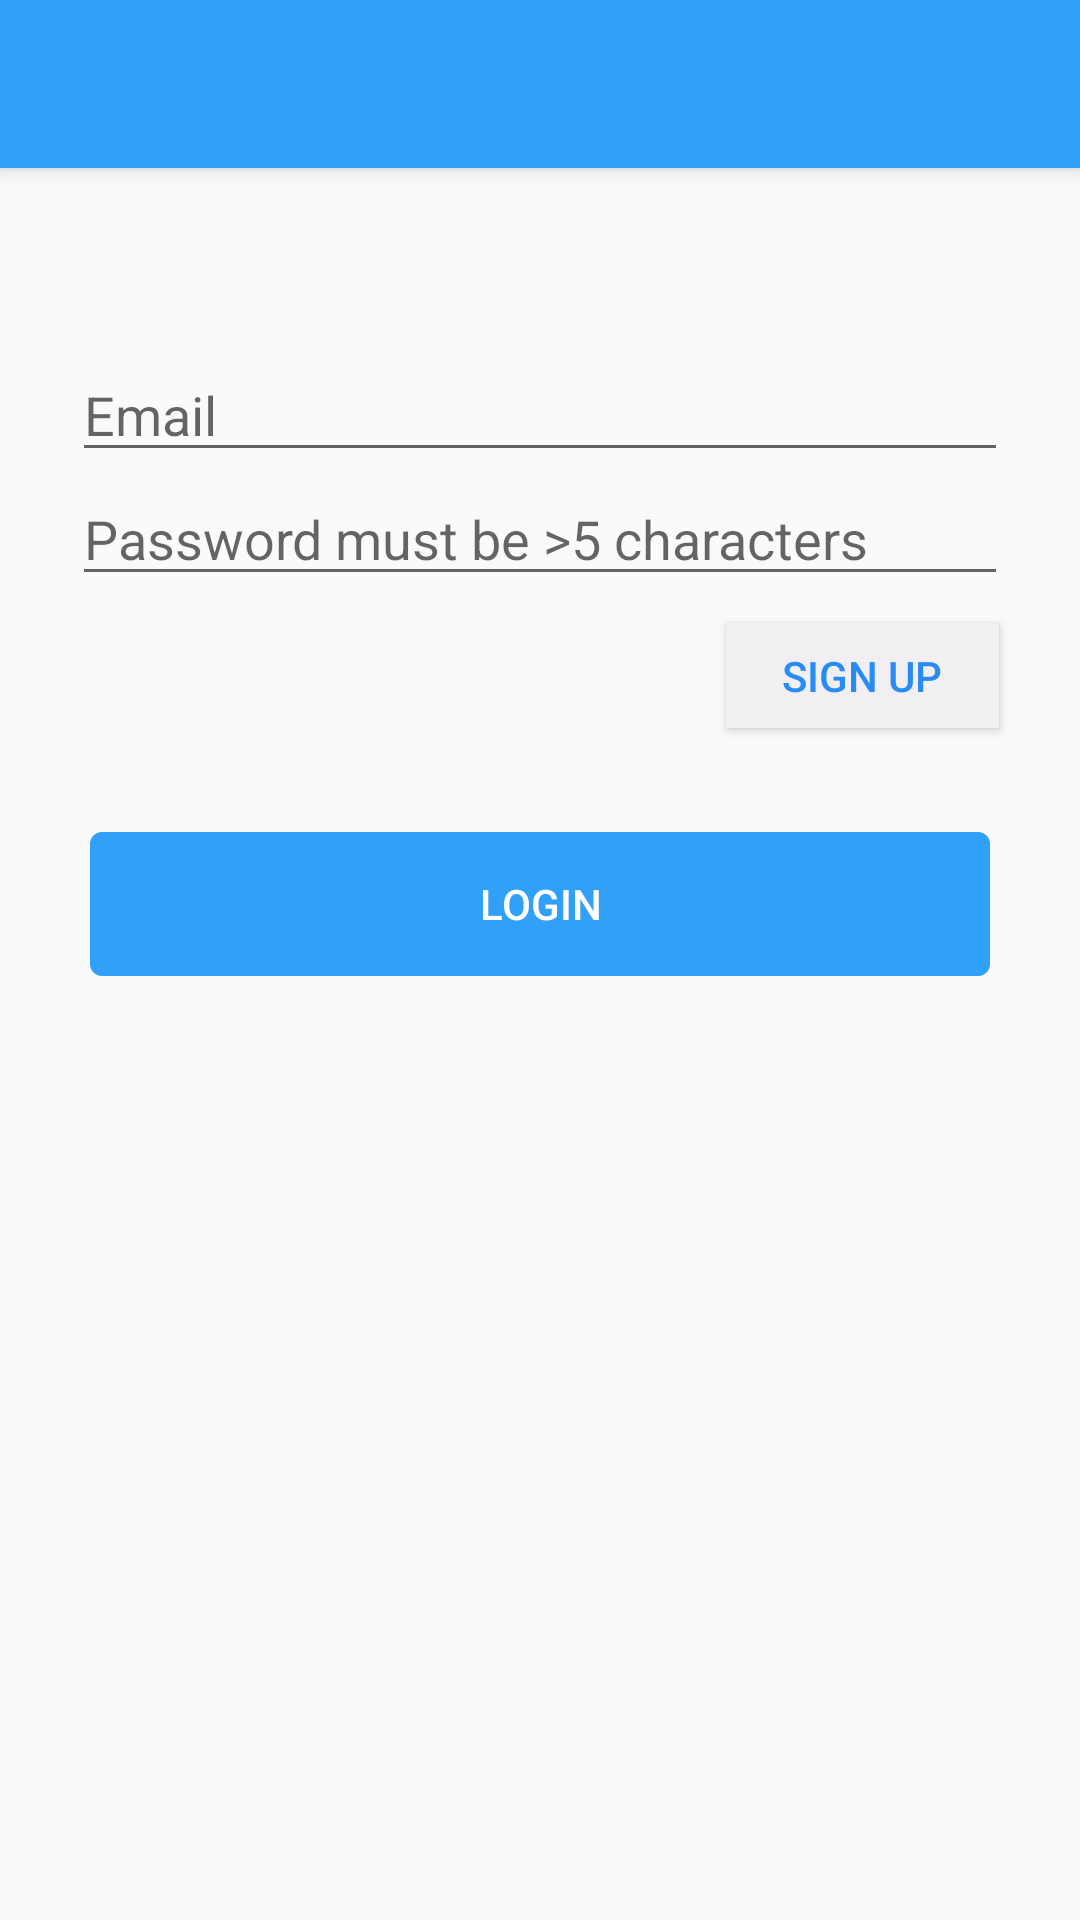

Write the Android layout XML for this screen, with the resource values it uses.
<!-- AndroidManifest.xml: application theme AppTheme -->
<!-- res/layout/activity_login.xml -->
<?xml version="1.0" encoding="utf-8"?>
<androidx.coordinatorlayout.widget.CoordinatorLayout xmlns:android="http://schemas.android.com/apk/res/android"
    xmlns:app="http://schemas.android.com/apk/res-auto"
    xmlns:tools="http://schemas.android.com/tools"
    android:layout_width="match_parent"
    android:layout_height="match_parent"
    tools:context=".MainActivity">

<com.google.android.material.appbar.AppBarLayout
    android:layout_width="match_parent"
    android:layout_height="wrap_content"
    android:theme="@style/AppTheme.AppBarOverlay">


    <androidx.appcompat.widget.Toolbar
        android:id="@+id/toolbar"
        android:layout_width="match_parent"
        android:layout_height="?attr/actionBarSize"
        android:background="?attr/colorPrimary"
        app:popupTheme="@style/AppTheme.PopupOverlay" />

</com.google.android.material.appbar.AppBarLayout>
<androidx.constraintlayout.widget.ConstraintLayout
    android:id="@+id/register_container_id"
    android:layout_width="match_parent"
    android:layout_height="match_parent"
    android:paddingLeft="@dimen/activity_horizontal_margin"
    android:paddingTop="@dimen/activity_vertical_margin"
    android:paddingRight="@dimen/activity_horizontal_margin"
    android:paddingBottom="@dimen/activity_vertical_margin"
    tools:context=".LoginActivity"
    android:gravity="center"
    >


    <EditText
        android:id="@+id/password"
        android:layout_width="0dp"
        android:layout_height="wrap_content"
        android:layout_marginStart="24dp"
        android:layout_marginEnd="24dp"
        android:autofillHints=""
        android:ems="10"
        android:hint="@string/invalid_password"
        android:inputType="textPassword"
        app:layout_constraintEnd_toEndOf="parent"
        app:layout_constraintStart_toStartOf="parent"
        app:layout_constraintTop_toBottomOf="@+id/email" />

    <EditText
        android:id="@+id/email"
        android:layout_width="0dp"
        android:layout_height="wrap_content"
        android:layout_marginStart="24dp"
        android:layout_marginTop="116dp"
        android:layout_marginEnd="24dp"
        android:autofillHints=""
        android:ems="10"
        android:hint="@string/email"
        android:inputType="textWebEmailAddress"
        app:layout_constraintEnd_toEndOf="parent"
        app:layout_constraintStart_toStartOf="parent"
        app:layout_constraintTop_toTopOf="parent"

        />


    <Button
        android:id="@+id/sign_in"
        android:layout_width="300dp"
        android:layout_height="wrap_content"
        android:layout_marginTop="24dp"
        android:layout_marginBottom="24dp"
        android:background="@drawable/rounded_edges_white"
        android:gravity="center"
        android:text="@string/login"
        android:textColor="@color/colorAccentWhite"
        app:layout_constraintBottom_toBottomOf="parent"

        app:layout_constraintEnd_toEndOf="parent"
        app:layout_constraintStart_toStartOf="parent"
        app:layout_constraintTop_toBottomOf="@+id/email"
        app:layout_constraintVertical_bias="0.248" />

    <Button
        android:id="@+id/sign_up_login"
        android:layout_width="91dp"
        android:layout_height="35dp"
        android:layout_marginTop="14dp"
        android:layout_marginBottom="40dp"
        android:background="#F2EFF3"
        android:text="Sign up"
        android:textColor="#298CF6"
        app:layout_constraintBottom_toTopOf="@+id/sign_in"
        app:layout_constraintEnd_toEndOf="parent"
        app:layout_constraintHorizontal_bias="0.9"
        app:layout_constraintStart_toStartOf="parent"
        app:layout_constraintTop_toBottomOf="@+id/password" />

</androidx.constraintlayout.widget.ConstraintLayout>
</androidx.coordinatorlayout.widget.CoordinatorLayout>
<!-- resources referenced by this layout -->
<resources>
  <color name="colorAccentWhite">#FFFFFF</color>
  <!-- drawable rounded_edges_white (drawable) -->
  <?xml version="1.0" encoding="utf-8"?>
  <shape android:thickness="1dp" android:shape="rectangle" xmlns:android="http://schemas.android.com/apk/res/android">
  <solid android:color="@color/colorPrimary"/>
      <corners android:radius="4dp"/>
  </shape>
  <string name="email">Email</string>
  <string name="invalid_password">Password must be &gt;5 characters</string>
  <string name="login">Login</string>
  <style name="AppTheme.AppBarOverlay" parent="ThemeOverlay.AppCompat.Dark.ActionBar">
  
      </style>
  <style name="AppTheme.PopupOverlay" parent="ThemeOverlay.AppCompat.Light">
  
      </style>
  <style name="AppTheme" parent="Theme.AppCompat.Light.DarkActionBar">
          
          <item name="colorPrimary">@color/colorPrimary</item>
          <item name="colorPrimaryDark">@color/colorAccent</item>
          <item name="colorAccent">@color/colorPrimary</item>
  
          <item name="android:itemBackground">@color/colorPrimary</item>
  
      </style>
  <color name="colorPrimary">#31A0F8</color>
  <color name="colorAccent">#0988ED</color>
</resources>
